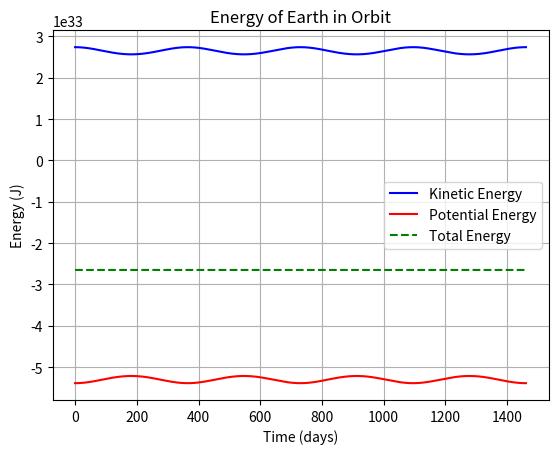

The matplotlib source for this figure: (Note: this script raises an exception after producing the figure.)
#Question 2(2)
#Variation of Energy in planetary orbit in Verlet Method

import numpy as np
import matplotlib.pyplot as plt

G=6.67430e-11
M_sun=1.9891e30
m_earth=5.9722e24
GM=G*M_sun

x0,y0=1.4710e11,0
vx0,vy0=0,3.0287e4

def dxdt(t,x,y,vx,vy):return vx
def dydt(t,x,y,vx,vy):return vy
def dvxdt(t,x,y,vx,vy):r=np.sqrt(x**2+y**2);return -GM*x/r**3
def dvydt(t,x,y,vx,vy):r=np.sqrt(x**2+y**2);return -GM*y/r**3

def Verlet(r_funcs,v_funcs,t0,u0,tn,h):
    T=np.arange(t0,tn+h,h)
    X=np.zeros((len(T),2))
    V=np.zeros((len(T),2))
    V_half=np.zeros((len(T),2))
    KE=np.zeros(len(T))
    PE=np.zeros(len(T))
    TE=np.zeros(len(T))
    X[0],V[0]=u0[:2],u0[2:]
    V_half[0]=V[0]+0.5*h*np.array([f(t0,*X[0],*V[0]) for f in v_funcs])
    for i in range(len(T)-1):
        t=T[i]
        X[i+1]=X[i]+h*np.array([f(t+h/2,*X[i],*V_half[i]) for f in r_funcs])
        V[i+1]=V_half[i]+0.5*h*np.array([f(t+h,*X[i+1],*V_half[i]) for f in v_funcs])
        V_half[i+1]=V_half[i]+h*np.array([f(t+h,*X[i+1],*V[i+1]) for f in v_funcs])
        
        r=np.sqrt(X[i+1,0]**2+X[i+1,1]**2)        
        v_sq=V[i+1,0]**2+V[i+1,1]**2
        
        KE[i+1]=0.5*m_earth*v_sq   #Kinetic Energy
        PE[i+1]=-GM*m_earth/r      #Potential Energy
        TE[i+1]=KE[i+1]+PE[i+1]
        
    return T,X,V,KE,PE,TE

a=1.496e11
orbital_period=2*np.pi*np.sqrt(a**3/GM)
tn=4*orbital_period
h=3600

r_funcs=[dxdt,dydt]
v_funcs=[dvxdt,dvydt]
T,X,V,KE,PE,TE=Verlet(r_funcs,v_funcs,0,[x0,y0,vx0,vy0],tn,h)

plt.figure()
plt.plot(T[1:]/(24*3600),KE[1:],label="Kinetic Energy",color="blue")
plt.plot(T[1:]/(24*3600),PE[1:],label="Potential Energy",color="red")
plt.plot(T[1:]/(24*3600),TE[1:],label="Total Energy",color="green",linestyle="dashed")
plt.xlabel("Time (days)")
plt.ylabel("Energy (J)")
plt.title("Energy of Earth in Orbit")
plt.legend()
plt.grid()
plt.savefig('/home/<user>/Desktop/GitHub/Computational-Physics-PG/Assignments/Assignment Lab 10/Python Files/Q2_2_Energy_Orbit.png')
plt.show()

plt.figure()
plt.plot(T[1:]/(24*3600),TE[1:],label="Total Energy",color="orange",linestyle="dashed")
plt.xlabel("Time (days)")
plt.ylabel("Energy (J)")
plt.legend()
plt.grid()
plt.savefig('/home/<user>/Desktop/GitHub/Computational-Physics-PG/Assignments/Assignment Lab 10/Python Files/Q2_2_Total_Energy_Orbit.png')
plt.show()

